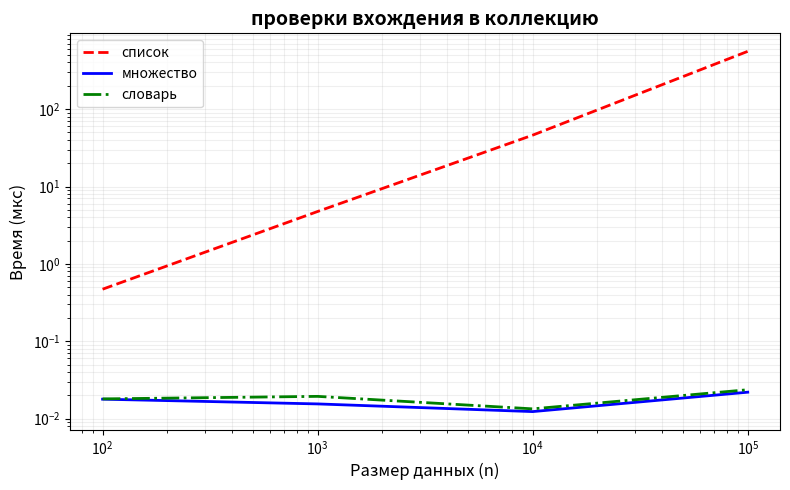

Reproduce this figure in Python.
import timeit
import matplotlib.pyplot as plt
import numpy as np

stmt = """
-1 in data
"""        

x = 100, 1_000, 10_000, 100_000 # ось x
y = np.zeros((3, len(x)), dtype=np.float64)  # 3 способа, len(x) измерений в каждом

for i, n in enumerate(x):
    data_list = list(range(n))
    data_set = set(range(n))
    data_dict = {i: i for i in range(n)}
    times = [
        timeit.repeat(stmt, globals={"data": data}, number=1000, repeat=5)
        for data in (data_list, data_set, data_dict)
    ]
    y[:,i]=([min(t) * 1000 for t in times])  # время в мкс на одно измерение  (*1e6 / 1000)
    
# Выодим таблицу
# выводит таблицу: `n`, время для каждой коллекции, во сколько раз `set` и `dict` быстрее `list`

t = f"| {'n':>7} | {'t list мкс'} | {'t set мкс'} | {'t dict мкс'} | {'set быстрее в'} | {'dict быстрее в'} |"
print(t)
print("|".join("-" * len(col) for col in t.split('|')))
    
for i, n in enumerate(x):
    print (f"| {n:7.0e} | {y[0, i]:10.3e} | {y[1, i]:9.6f} | {y[2, i]:10.6f} | {y[0, i] / y[1, i]:13.0f} | {y[0, i] / y[2, i]:14.0f} |")

# Создаём Figure с одной Axes
fig, ax = plt.subplots(figsize=(8, 5))

# логарифмическая шкала с сеткой
ax.set_xscale("log")
ax.set_yscale("log")
ax.grid(True, which="both", alpha=0.2)

# Рисуем две линии с разными стилями
ax.plot(x, y[0], label="список", color="red", linestyle="--", linewidth=2)
ax.plot(x, y[1], label="множество", color="blue", linestyle="-", linewidth=2)
ax.plot(x, y[2], label="словарь", color="green", linestyle="-.", linewidth=2)

# Подписи осей и заголовок
ax.set_xlabel("Размер данных (n)", fontsize=12)
ax.set_ylabel("Время (мкс)", fontsize=12)
ax.set_title("проверки вхождения в коллекцию", fontsize=14, fontweight="bold")

# Легенда — какая линия что означает
ax.legend(fontsize=10, loc="upper left")

plt.tight_layout()  # автоматически подгоняет отступы

plt.savefig("hw1_search.png", dpi=150, bbox_inches="tight")
plt.show()
